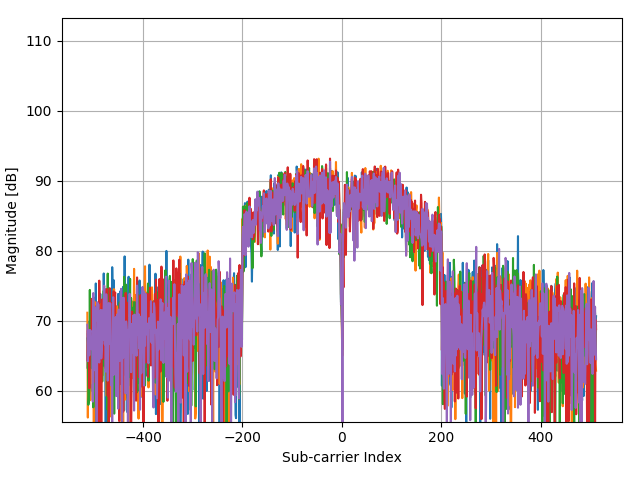

The table this chart was drawn from, first rows:
(-5.183789062500000000e+01-1.86475390624…, (3.061621093750000000e+02+4.552460937499…, (2.171621093750000000e+02+5.052460937499…, (-1.488378906250000000e+02+5.75246093749…, (1.121621093750000000e+02-1.204753906250…
(-1.108378906250000000e+02-9.34753906250…, (1.416210937500000000e+01+9.852460937499…, (2.181621093750000000e+02-1.894753906249…, (1.781621093750000000e+02+9.852460937499…, (1.201621093750000000e+02+7.752460937499…
(-2.518378906250000000e+02+3.89524609375…, (-3.398378906250000000e+02+8.45246093749…, (2.021621093750000000e+02-4.504753906249…, (5.431621093750000000e+02+1.545246093750…, (2.511621093750000000e+02+6.945246093749…
(-4.568378906250000000e+02+5.59524609374…, (-5.178378906250000000e+02-1.54753906249…, (1.071621093750000000e+02-6.134753906250…, (4.931621093750000000e+02+1.915246093750…, (7.416210937500000000e+01+5.195246093749…
(-2.388378906250000000e+02+2.55524609375…, (-2.978378906250000000e+02-1.19475390625…, (2.421621093750000000e+02-4.314753906249…, (4.201621093750000000e+02+1.045246093749…, (-2.608378906250000000e+02+3.91524609375…
(-2.028378906250000000e+02-1.04475390625…, (1.521621093750000000e+02-1.244753906250…, (6.016210937500000000e+01+1.795246093750…, (7.516210937500000000e+01+3.005246093750…, (-1.828378906250000000e+02-6.44753906250…
(3.016210937500000000e+01-8.847539062500…, (2.211621093750000000e+02-9.647539062500…, (1.381621093750000000e+02+4.905246093750…, (-1.008378906250000000e+02+2.72524609375…, (-1.718378906250000000e+02-1.50475390624…
(-7.583789062500000000e+01-2.19475390624…, (9.516210937500000000e+01-3.394753906249…, (2.921621093750000000e+02+2.255246093750…, (3.116210937500000000e+01+5.052460937499…, (-2.818378906250000000e+02-2.39475390624…
(-5.388378906250000000e+02+3.75246093749…, (-1.268378906250000000e+02-4.76475390624…, (5.561621093750000000e+02+2.352460937500…, (3.271621093750000000e+02+3.375246093750…, (-3.938378906250000000e+02+2.18524609375…
(-5.508378906250000000e+02+7.35246093749…, (-1.298378906250000000e+02-4.43475390624…, (7.501621093750000000e+02-1.194753906250…, (4.061621093750000000e+02+5.985246093749…, (-4.428378906250000000e+02+2.61524609375…
(-2.298378906250000000e+02-1.49475390624…, (7.716210937500000000e+01-4.354753906249…, (5.471621093750000000e+02-2.247539062499…, (-1.178378906250000000e+02+3.85524609375…, (-4.028378906250000000e+02+9.35246093749…
(3.116210937500000000e+01-3.024753906249…, (2.951621093750000000e+02-2.147539062499…, (-1.837890625000000000e+00+3.26524609375…, (-4.508378906250000000e+02+6.85246093749…, (-5.383789062500000000e+01-2.98475390624…
(3.691621093750000000e+02-5.674753906250…, (6.091621093750000000e+02+1.855246093750…, (-2.478378906250000000e+02+5.54524609374…, (-7.838378906250000000e+02-1.01475390625…, (6.816210937500000000e+01-5.814753906250…
(4.131621093750000000e+02-5.654753906250…, (6.181621093750000000e+02+3.315246093750…, (-4.138378906250000000e+02+4.96524609375…, (-7.648378906250000000e+02-1.82475390624…, (1.841621093750000000e+02-5.084753906249…
(6.162109375000000000e+00-3.214753906249…, (2.421621093750000000e+02+7.752460937499…, (-1.898378906250000000e+02+1.43524609375…, (-2.458378906250000000e+02+8.15246093749…, (-1.878378906250000000e+02-2.54475390624…
(-4.578378906250000000e+02+5.35246093749…, (-3.883789062500000000e+01-2.81475390624…, (2.241621093750000000e+02+3.552460937499…, (-6.883789062500000000e+01+2.51524609375…, (-4.708378906250000000e+02-3.54753906250…
(-6.398378906250000000e+02+6.75246093749…, (-2.518378906250000000e+02-5.36475390625…, (5.361621093750000000e+02-2.864753906249…, (2.291621093750000000e+02+6.075246093749…, (-3.998378906250000000e+02+3.13524609375…
(-6.168378906250000000e+02+3.37524609375…, (-3.718378906250000000e+02-4.43475390624…, (4.891621093750000000e+02-4.274753906249…, (4.491621093750000000e+02+3.815246093750…, (-2.358378906250000000e+02+4.21524609375…
(-2.248378906250000000e+02+3.37524609375…, (-6.088378906250000000e+02-1.91475390624…, (3.761621093750000000e+02-3.954753906249…, (4.471621093750000000e+02+2.865246093750…, (-5.583789062500000000e+01+4.78524609375…
(-8.378906250000000000e-01+2.89524609375…, (-3.228378906250000000e+02-6.04753906250…, (3.641621093750000000e+02-3.684753906249…, (3.601621093750000000e+02+8.552460937499…, (3.616210937500000000e+01+5.195246093749…
(1.381621093750000000e+02+3.495246093750…, (-4.168378906250000000e+02+1.18524609374…, (2.316210937500000000e+01-4.134753906249…, (4.621621093750000000e+02-4.447539062500…, (1.201621093750000000e+02+3.355246093750…
(1.721621093750000000e+02+6.052460937499…, (-2.248378906250000000e+02+1.30524609375…, (-1.388378906250000000e+02-3.96475390624…, (2.611621093750000000e+02-1.924753906249…, (5.516210937500000000e+01+1.845246093750…
(4.361621093750000000e+02+2.065246093750…, (4.216210937500000000e+01+2.545246093750…, (-1.788378906250000000e+02-1.61475390624…, (2.916210937500000000e+01-3.294753906249…, (1.961621093750000000e+02+2.052460937500…
(4.621621093750000000e+02+1.152460937500…, (3.216210937500000000e+01+4.925246093750…, (-2.808378906250000000e+02-1.87475390624…, (1.101621093750000000e+02-5.174753906250…, (5.141621093750000000e+02-6.947539062500…
(2.781621093750000000e+02+2.285246093750…, (-5.383789062500000000e+01+3.47524609375…, (-4.748378906250000000e+02-9.14753906250…, (-5.883789062500000000e+01-3.19475390624…, (4.931621093750000000e+02-2.047539062499…
(2.471621093750000000e+02+1.415246093750…, (-1.983789062500000000e+01+1.43524609375…, (-4.178378906250000000e+02-1.38475390624…, (2.162109375000000000e+00-1.774753906249…, (4.381621093750000000e+02-6.647539062500…
(-1.083789062500000000e+01+4.15246093749…, (8.816210937500000000e+01+1.052460937500…, (-9.983789062500000000e+01+2.05246093750…, (8.216210937500000000e+01-1.104753906250…, (1.131621093750000000e+02-4.475390624999…
(-9.783789062500000000e+01+1.11524609374…, (-4.983789062500000000e+01-1.61475390624…, (6.116210937500000000e+01-2.047539062499…, (-6.283789062500000000e+01+1.05524609374…, (-1.928378906250000000e+02+2.25246093750…
(3.516210937500000000e+01-1.624753906249…, (9.316210937500000000e+01+2.452460937500…, (-1.108378906250000000e+02+3.02524609375…, (-3.068378906250000000e+02+4.15246093749…, (-9.483789062500000000e+01-1.30475390624…
(2.411621093750000000e+02-8.347539062500…, (3.221621093750000000e+02+5.752460937499…, (-2.958378906250000000e+02+2.58524609375…, (-2.648378906250000000e+02-1.28475390624…, (-1.883789062500000000e+01-4.79475390624…
(3.111621093750000000e+02-2.944753906249…, (3.501621093750000000e+02+2.455246093750…, (-3.358378906250000000e+02+2.14524609375…, (-3.648378906250000000e+02-1.11475390625…, (1.251621093750000000e+02-3.494753906249…
(1.311621093750000000e+02-2.764753906249…, (3.351621093750000000e+02+1.535246093750…, (-1.098378906250000000e+02+2.74524609375…, (-2.578378906250000000e+02+5.95246093749…, (5.116210937500000000e+01-3.354753906249…
(-1.668378906250000000e+02-1.24475390625…, (1.431621093750000000e+02-6.947539062500…, (8.716210937500000000e+01+2.725246093750…, (-2.528378906250000000e+02-1.94753906249…, (-1.648378906250000000e+02-2.21475390624…
(-3.498378906250000000e+02-2.86475390624…, (2.711621093750000000e+02-3.314753906249…, (1.551621093750000000e+02+3.352460937499…, (-2.858378906250000000e+02+3.11524609375…, (-4.128378906250000000e+02-4.22475390624…
(-3.348378906250000000e+02-2.05475390624…, (2.616210937500000000e+01-3.544753906249…, (3.861621093750000000e+02+1.775246093750…, (-2.018378906250000000e+02+5.34524609374…, (-4.308378906250000000e+02-3.02475390624…
(-3.198378906250000000e+02-2.84475390624…, (3.216210937500000000e+01-2.434753906249…, (4.061621093750000000e+02+2.165246093750…, (-1.128378906250000000e+02+3.95524609375…, (-3.328378906250000000e+02-2.03475390624…
(-2.858378906250000000e+02-3.18475390624…, (2.041621093750000000e+02-1.304753906249…, (3.316210937500000000e+01+5.952460937499…, (-1.248378906250000000e+02+1.20524609374…, (-2.178378906250000000e+02-2.84475390624…
(-5.083789062500000000e+01-4.34753906250…, (2.471621093750000000e+02-7.475390624999…, (3.916210937500000000e+01+2.415246093750…, (-3.988378906250000000e+02+1.31524609375…, (8.162109375000000000e+00-5.447539062500…
(-8.837890625000000000e+00-4.14753906250…, (3.131621093750000000e+02-1.334753906249…, (1.271621093750000000e+02+1.735246093750…, (-3.208378906250000000e+02+9.15246093749…, (-1.698378906250000000e+02-2.14753906249…
(-2.538378906250000000e+02-3.12475390624…, (3.641621093750000000e+02-1.684753906249…, (2.301621093750000000e+02+8.524609375000…, (-3.678378906250000000e+02+2.05524609375…, (-1.918378906250000000e+02-2.66475390624…
(-5.837890625000000000e+00-2.93475390624…, (4.841621093750000000e+02-2.644753906249…, (2.761621093750000000e+02+3.575246093750…, (-4.038378906250000000e+02+2.58524609375…, (-2.728378906250000000e+02-3.95475390624…
(7.516210937500000000e+01-3.814753906249…, (3.941621093750000000e+02-7.447539062500…, (1.016210937500000000e+01+4.855246093750…, (-3.818378906250000000e+02+2.48524609375…, (-2.578378906250000000e+02-3.00475390624…
(1.491621093750000000e+02-4.894753906249…, (5.061621093750000000e+02-1.204753906250…, (-7.383789062500000000e+01+4.75524609375…, (-5.498378906250000000e+02+9.85246093749…, (-3.083789062500000000e+01-4.45475390624…
(3.221621093750000000e+02-5.294753906250…, (5.611621093750000000e+02+3.524609375000…, (-2.438378906250000000e+02+5.46524609374…, (-7.558378906250000000e+02-1.83475390624…, (-3.837890625000000000e+00-6.39475390625…
(3.371621093750000000e+02-4.824753906249…, (7.371621093750000000e+02+2.352460937500…, (-3.248378906250000000e+02+5.50524609374…, (-5.318378906250000000e+02-1.43475390624…, (2.131621093750000000e+02-5.774753906250…
(1.851621093750000000e+02-4.184753906249…, (2.821621093750000000e+02+2.525246093750…, (-3.338378906250000000e+02+3.55524609375…, (-2.218378906250000000e+02-6.64753906250…, (1.551621093750000000e+02-2.964753906249…
(1.741621093750000000e+02+9.352460937499…, (-1.708378906250000000e+02+3.26524609375…, (-3.038378906250000000e+02-3.54753906250…, (-2.083789062500000000e+01-1.40475390624…, (3.501621093750000000e+02-9.147539062500…
(1.616210937500000000e+01+3.645246093750…, (-4.248378906250000000e+02+2.81524609375…, (-3.368378906250000000e+02-3.41475390624…, (4.451621093750000000e+02-3.244753906249…, (4.491621093750000000e+02+4.695246093750…
(4.816210937500000000e+01+3.165246093750…, (-4.868378906250000000e+02+2.51524609375…, (-2.488378906250000000e+02-4.20475390624…, (5.901621093750000000e+02-2.574753906249…, (2.831621093750000000e+02+5.345246093749…
(1.116210937500000000e+01+1.245246093749…, (-1.298378906250000000e+02+6.85246093749…, (3.816210937500000000e+01-9.347539062500…, (8.116210937500000000e+01+9.524609375000…, (-6.483789062500000000e+01+1.04524609374…
(-2.588378906250000000e+02-6.20475390625…, (5.421621093750000000e+02-3.324753906249…, (4.871621093750000000e+02+5.375246093749…, (-3.938378906250000000e+02+2.75524609375…, (-3.588378906250000000e+02-4.04475390624…
(-3.618378906250000000e+02-8.71475390625…, (1.040162109375000000e+03-6.754753906250…, (6.131621093750000000e+02+7.615246093749…, (-8.138378906250000000e+02+5.65524609374…, (-6.228378906250000000e+02-7.46475390625…
(-4.148378906250000000e+02-8.71475390625…, (8.741621093750000000e+02-6.614753906250…, (6.861621093750000000e+02+8.835246093749…, (-7.798378906250000000e+02+7.34524609374…, (-7.268378906250000000e+02-6.56475390625…
(-4.848378906250000000e+02-5.55475390625…, (2.141621093750000000e+02-7.084753906250…, (6.501621093750000000e+02+5.455246093749…, (-2.638378906250000000e+02+8.56524609374…, (-9.128378906250000000e+02-3.10475390624…
(-6.828378906250000000e+02+1.16524609374…, (-5.128378906250000000e+02-6.19475390625…, (7.391621093750000000e+02-2.134753906249…, (5.971621093750000000e+02+5.565246093749…, (-7.778378906250000000e+02+4.11524609375…
(-9.688378906250000000e+02+6.67524609374…, (-9.928378906250000000e+02-5.33475390625…, (9.471621093750000000e+02-7.614753906250…, (1.132162109375000000e+03+6.735246093749…, (-5.408378906250000000e+02+9.17524609374…
(-8.468378906250000000e+02+6.74524609374…, (-9.758378906250000000e+02-6.33475390625…, (5.931621093750000000e+02-7.574753906250…, (1.223162109375000000e+03+5.565246093749…, (-4.338378906250000000e+02+9.58524609374…
(-5.278378906250000000e+02+3.63524609375…, (-4.558378906250000000e+02-4.75475390624…, (3.821621093750000000e+02-4.124753906249…, (5.471621093750000000e+02+1.855246093750…, (-4.558378906250000000e+02+3.61524609375…
(-1.108378906250000000e+02+4.95246093749…, (-2.283789062500000000e+01-7.94753906250…, (2.516210937500000000e+01+2.752460937500…, (4.116210937500000000e+01-1.747539062499…, (-1.598378906250000000e+02+8.25246093749…
(1.851621093750000000e+02-1.834753906249…, (2.871621093750000000e+02+2.965246093750…, (-4.683789062500000000e+01+2.88524609375…, (-2.308378906250000000e+02+4.15246093749…, (-1.283789062500000000e+01-3.38475390624…
(2.861621093750000000e+02-2.484753906249…, (2.481621093750000000e+02+1.915246093750…, (-2.198378906250000000e+02+2.81524609375…, (-2.038378906250000000e+02-1.64753906249…, (1.991621093750000000e+02-2.814753906249…
... 963 more rows
